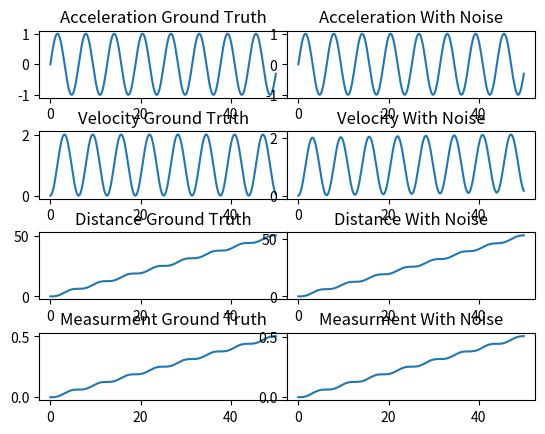
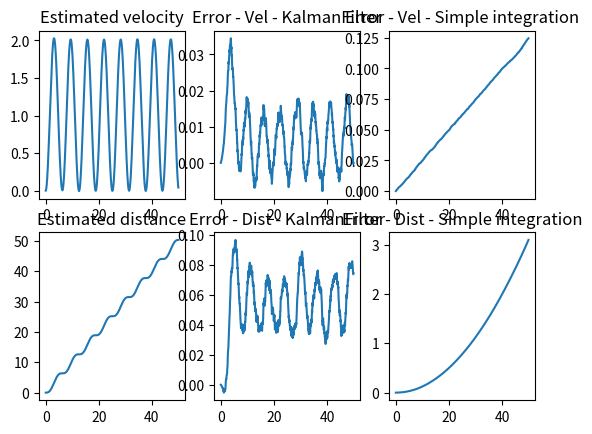

The matplotlib source for these figures, in order:
import numpy as np
from matplotlib import pyplot as plt


C = 100  # velocity of light, just a simulation value
# generate perfect acceleration and corresponding velocity and distance
# 生成没有噪声的加速度信号，并用积分计算出对应的速度和距离 ---------------------------------
N_steps = 1000  # 1000 steps to estimate
Delta_t = 0.05  # time interval is 0.05s
timeline = np.arange(N_steps) * Delta_t  # \Delta t = 0.05s
accs_gt = np.sin(timeline)  # set accelerator as a log shape
vels_gt = np.cumsum(accs_gt*Delta_t)  # get the ground truth velocity;速度是加速度的积分
dists_gt = np.cumsum(vels_gt*Delta_t)  # get the ground truth distance; 距离是速度的积分
zs_gt = dists_gt/C
#----------------------------------

# add noise to acceleration signals and calculate the velocity and distance with simple integral
# 往加速度信号添加噪声模拟真实传感器信号，并用简单的积分计算速度和距离
accs_noise_var = 0.005  # set acceleration noise variation as 0.5
accs_noise = np.random.rand(N_steps) * accs_noise_var  # 注意，这里使用均匀分布模拟噪声，以模拟不知道真实噪声分布情况
accs_w_noise = accs_gt + accs_noise
vels_w_noise = np.cumsum(accs_w_noise*Delta_t)
# vels_w_noise = np.cumsum(accs_noise * Delta_t)
dists_w_noise = np.cumsum(vels_w_noise*Delta_t)
zs_noise_var = 0.001
zs_noise = np.random.rand(N_steps) * zs_noise_var  # 注意，这里使用均匀分布模拟噪声，以模拟不知道真实噪声分布情况
zs_w_noise = zs_gt + zs_noise
#---------------------------------
VIS_DATA = True
if VIS_DATA:
    fig = plt.figure()
    ax11 = fig.add_subplot(421)
    ax11.plot(timeline, accs_gt)
    ax11.set_title("Acceleration Ground Truth")

    ax12 = fig.add_subplot(422)
    ax12.plot(timeline, accs_w_noise)
    ax12.set_title("Acceleration With Noise")



    ax21 = fig.add_subplot(423)
    ax21.plot(timeline, vels_gt)
    ax21.set_title("Velocity Ground Truth")

    ax22 = fig.add_subplot(424)
    ax22.plot(timeline, vels_w_noise)
    ax22.set_title("Velocity With Noise")


    ax31 = fig.add_subplot(425)
    ax31.plot(timeline, dists_gt)
    ax31.set_title("Distance Ground Truth")

    ax32 = fig.add_subplot(426)
    ax32.plot(timeline, dists_w_noise)
    ax32.set_title("Distance With Noise")

    ax41 = fig.add_subplot(427)
    ax41.plot(timeline, zs_gt)
    ax41.set_title("Measurment Ground Truth")

    ax42 = fig.add_subplot(428)
    ax42.plot(timeline, zs_w_noise)
    ax42.set_title("Measurment With Noise")
    # plt.show()
    plt.subplots_adjust(wspace =0, hspace =0.5)#调整子图间距

# ------------------------------------------------------------------------------------------

A = np.array([
    [1, Delta_t],
    [0, 1]
])  # 状态转移矩阵
B = np.array([
    [Delta_t**2*0.5],
    [Delta_t]
])  # 控制转移矩阵
Q_var = 0.005
Q = np.array([
    [Q_var, 0],
    [0, Q_var]
])  # 预测噪声协方差矩阵
P0 = np.array([
    [0.0, 0],
    [0.0, 0]
])  # 状态向量协方差初始值
H = np.array([
1/C, 0
]).reshape((1,2))  # 测量转换矩阵
R_var = 0.001 
R = R_var  # 测量协方差矩阵，此时只有一个测量变量，因此只有一个值

x0 = np.array([
    [0],
    [0]
])  # 系统状态向量初始化，速度和距离均初始化为0

x_t_ = None  # predicted system state vector
x_t = None  # corrected system state vector
P_t_ = None  # covariance matrix of predicted state vector
P_t = None  # covariance matrix of corrected state vector
K = None

est_vel = [0]
est_dist = [0]
for i in range(N_steps):
    if i == 0:
        x_t = x0
        P_t = P0
        continue
    u = np.array([accs_w_noise[i]])
    x_t_ = A@x_t + B*u  # 预测方程
    P_t_ = A@P_t@(A.T) + Q  # 预测状态向量的协方差矩阵
    

    K = P_t_@H.T / (H@P_t_@H.T + R)  # 卡尔曼增益
    x_t = x_t_ + K*(zs_w_noise[i] - H@x_t_)  # 更新方程
    P_t = P_t_ - K@H@P_t_  # 更新状态向量协方差矩阵

    est_vel.append(x_t[1][0])
    est_dist.append(x_t[0][0])

est_vel = np.array(est_vel).reshape(-1)
est_dist = np.array(est_dist).reshape(-1)
diff_vel_est = est_vel - vels_gt
diff_dist_est = est_dist - dists_gt
diff_vel_sum = vels_w_noise - vels_gt
diff_dist_sum = dists_w_noise - dists_gt


# print(est_vel)
fig2 = plt.figure()
ax2_11 = fig2.add_subplot(231)
ax2_11.plot(timeline, est_vel)
ax2_11.set_title("Estimated velocity")

ax2_12 = fig2.add_subplot(232)
ax2_12.plot(timeline, diff_vel_est)
ax2_12.set_title("Error - Vel - KalmanFilter")

ax2_13 = fig2.add_subplot(233)
ax2_13.plot(timeline, diff_vel_sum)
ax2_13.set_title("Error - Vel - Simple integration")

ax2_21 = fig2.add_subplot(234)
ax2_21.plot(timeline, est_dist)
ax2_21.set_title("Estimated distance")

ax2_22 = fig2.add_subplot(235)
ax2_22.plot(timeline, diff_dist_est)
ax2_22.set_title("Error - Dist - KalmanFilter")

ax2_23 = fig2.add_subplot(236)
ax2_23.plot(timeline, diff_dist_sum)
ax2_23.set_title("Error - Dist - Simple integration")


plt.show()
